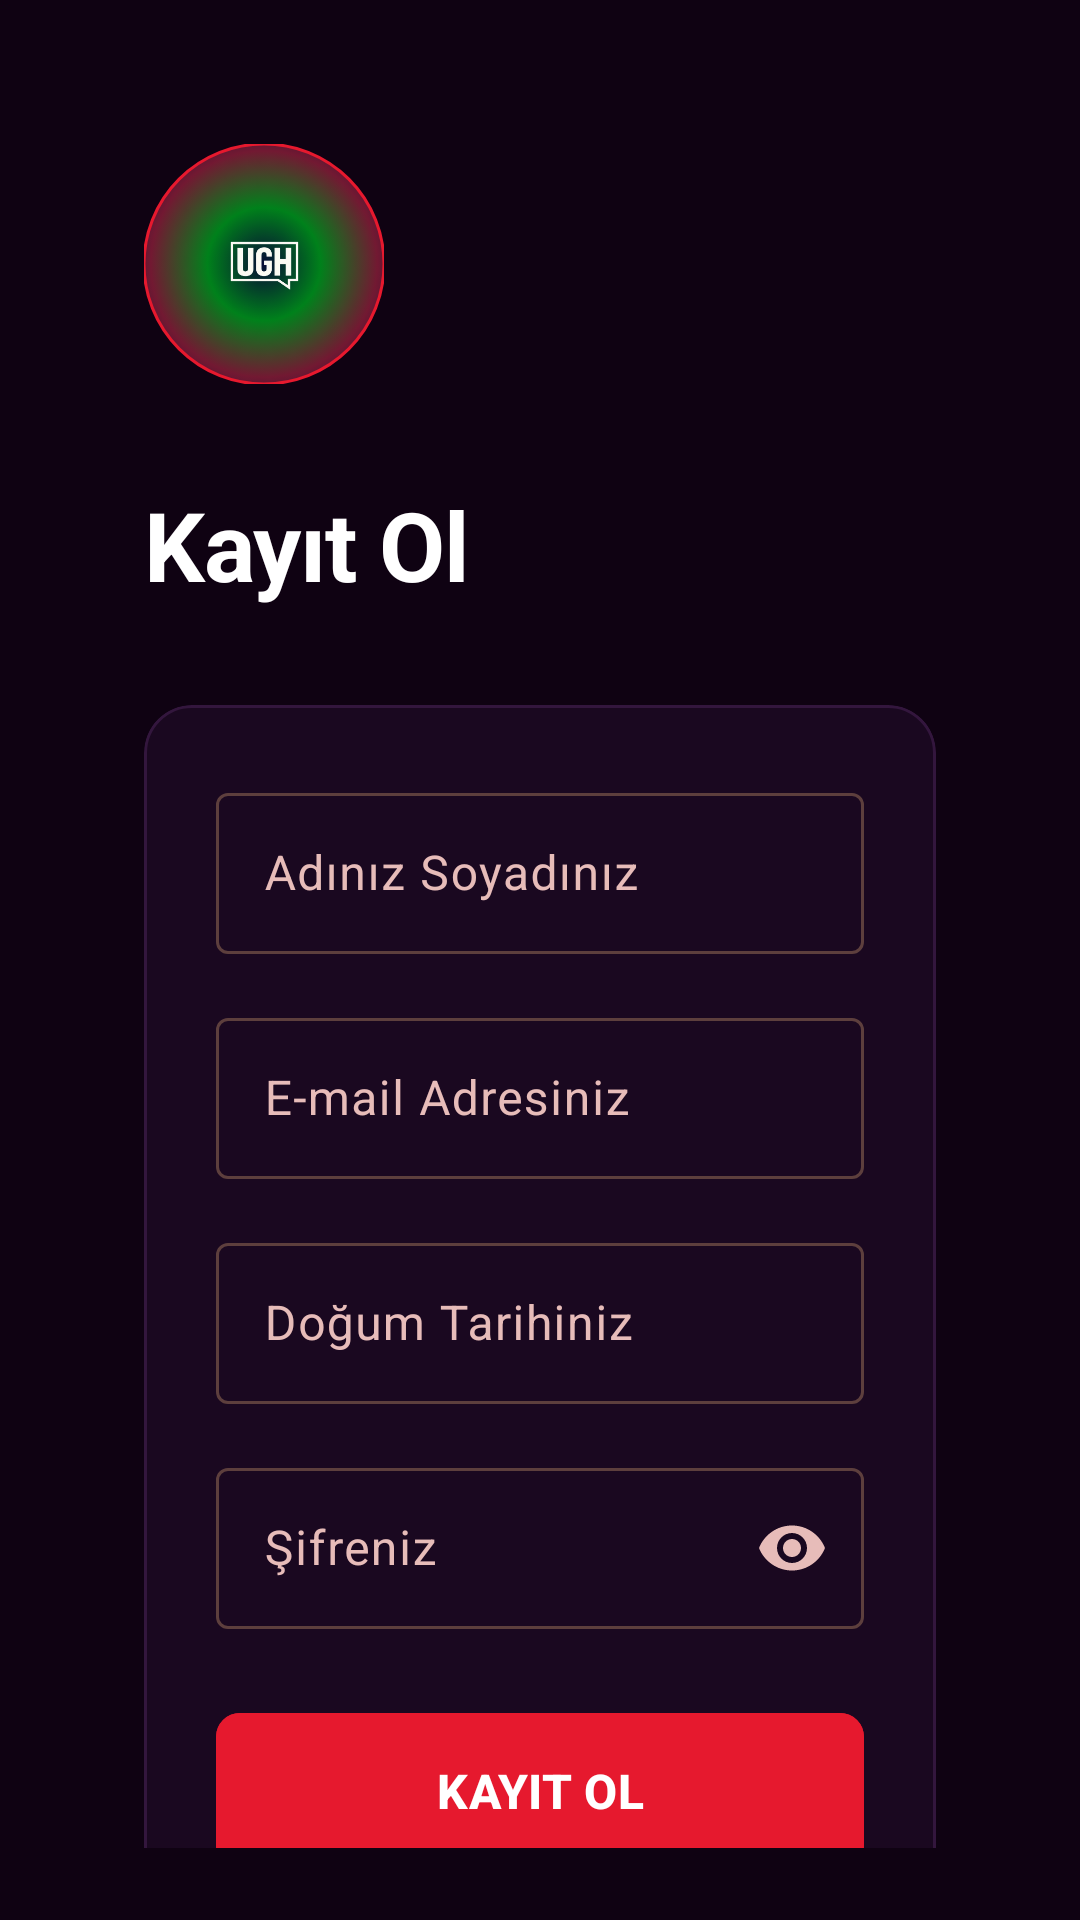

Produce the Android XML layout that renders to this screen, including the resource entries it uses.
<!-- AndroidManifest.xml: application theme Theme.Ughmedya -->
<!-- res/layout/activity_register.xml -->
<?xml version="1.0" encoding="utf-8"?>
<androidx.constraintlayout.widget.ConstraintLayout xmlns:android="http://schemas.android.com/apk/res/android"
    xmlns:app="http://schemas.android.com/apk/res-auto"
    xmlns:tools="http://schemas.android.com/tools"
    android:id="@+id/main"
    android:layout_width="match_parent"
    android:layout_height="match_parent"
    android:background="@color/deep_purple_black"
    android:padding="24dp"
    tools:context=".MainActivity">

    <androidx.core.widget.NestedScrollView
        android:layout_width="match_parent"
        android:layout_height="match_parent"
        android:fillViewport="true">

        <androidx.constraintlayout.widget.ConstraintLayout
            android:layout_width="match_parent"
            android:layout_height="wrap_content"
            android:padding="24dp">

            <com.google.android.material.imageview.ShapeableImageView
                android:id="@+id/logoIv"
                android:layout_width="80dp"
                android:layout_height="80dp"
                android:src="@drawable/ughmedya"
                app:layout_constraintStart_toStartOf="parent"
                app:layout_constraintTop_toTopOf="parent"
                app:shapeAppearanceOverlay="@style/ShapeAppearance.Ughmedya.Circle"
                app:strokeColor="@color/vibrant_red"
                app:strokeWidth="1dp" />

            <TextView
                android:id="@+id/welcomeTv"
                android:layout_width="wrap_content"
                android:layout_height="wrap_content"
                android:layout_marginTop="32dp"
                android:text="@string/register_title"
                android:textAppearance="@style/TextAppearance.Ughmedya.HeadlineBold"
                android:textColor="@color/white"
                android:textSize="32sp"
                app:layout_constraintStart_toStartOf="parent"
                app:layout_constraintTop_toBottomOf="@id/logoIv" />

            <com.google.android.material.card.MaterialCardView
                android:id="@+id/registerCard"
                android:layout_width="match_parent"
                android:layout_height="wrap_content"
                android:layout_marginTop="32dp"
                app:cardBackgroundColor="@color/media_card_bg"
                app:cardCornerRadius="16dp"
                app:layout_constraintTop_toBottomOf="@id/welcomeTv"
                app:strokeColor="@color/border_standard"
                app:strokeWidth="1dp">

                <LinearLayout
                    android:layout_width="match_parent"
                    android:layout_height="wrap_content"
                    android:orientation="vertical"
                    android:padding="24dp">

                    
                    <com.google.android.material.textfield.TextInputLayout
                        android:id="@+id/nameTil"
                        style="@style/Widget.Ughmedya.TextInputLayout"
                        android:layout_width="match_parent"
                        android:layout_height="wrap_content"
                        android:hint="@string/register_hint_name"
                        app:startIconDrawable="@drawable/ic_account"
                        app:startIconTint="@color/on_surface_variant">

                        <com.google.android.material.textfield.TextInputEditText
                            android:id="@+id/nameEt"
                            android:layout_width="match_parent"
                            android:layout_height="wrap_content"
                            android:inputType="textPersonName"
                            android:paddingTop="16dp"
                            android:paddingBottom="16dp"
                            android:textColor="@color/white" />
                    </com.google.android.material.textfield.TextInputLayout>

                    
                    <com.google.android.material.textfield.TextInputLayout
                        android:id="@+id/emailTil"
                        style="@style/Widget.Ughmedya.TextInputLayout"
                        android:layout_width="match_parent"
                        android:layout_height="wrap_content"
                        android:layout_marginTop="16dp"
                        android:hint="@string/register_hint_email"
                        app:startIconDrawable="@drawable/ic_email"
                        app:startIconTint="@color/on_surface_variant">

                        <com.google.android.material.textfield.TextInputEditText
                            android:id="@+id/emailEt"
                            android:layout_width="match_parent"
                            android:layout_height="wrap_content"
                            android:inputType="textEmailAddress"
                            android:paddingTop="16dp"
                            android:paddingBottom="16dp"
                            android:textColor="@color/white" />
                    </com.google.android.material.textfield.TextInputLayout>

                    
                    <com.google.android.material.textfield.TextInputLayout
                        android:id="@+id/birthDateTil"
                        style="@style/Widget.Ughmedya.TextInputLayout"
                        android:layout_width="match_parent"
                        android:layout_height="wrap_content"
                        android:layout_marginTop="16dp"
                        android:hint="@string/register_hint_birthdate"
                        app:startIconDrawable="@drawable/ic_calendar"
                        app:startIconTint="@color/on_surface_variant">

                        <com.google.android.material.textfield.TextInputEditText
                            android:id="@+id/birthDateEt"
                            android:layout_width="match_parent"
                            android:layout_height="wrap_content"
                            android:clickable="true"
                            android:focusable="false"
                            android:inputType="date"
                            android:paddingTop="16dp"
                            android:paddingBottom="16dp"
                            android:textColor="@color/white" />
                    </com.google.android.material.textfield.TextInputLayout>

                    
                    <com.google.android.material.textfield.TextInputLayout
                        android:id="@+id/passwordTil"
                        style="@style/Widget.Ughmedya.TextInputLayout"
                        android:layout_width="match_parent"
                        android:layout_height="wrap_content"
                        android:layout_marginTop="16dp"
                        android:hint="@string/register_hint_password"
                        app:endIconMode="password_toggle"
                        app:endIconTint="@color/on_surface_variant"
                        app:startIconDrawable="@drawable/ic_lock"
                        app:startIconTint="@color/on_surface_variant">

                        <com.google.android.material.textfield.TextInputEditText
                            android:id="@+id/passwordEt"
                            android:layout_width="match_parent"
                            android:layout_height="wrap_content"
                            android:inputType="textPassword"
                            android:paddingTop="16dp"
                            android:paddingBottom="16dp"
                            android:textColor="@color/white" />
                    </com.google.android.material.textfield.TextInputLayout>

                    <com.google.android.material.button.MaterialButton
                        android:id="@+id/registerBtn"
                        android:layout_width="match_parent"
                        android:layout_height="60dp"
                        android:layout_marginTop="24dp"
                        android:backgroundTint="@color/vibrant_red"
                        android:text="@string/register_button_text"
                        android:textAppearance="@style/TextAppearance.Ughmedya.LabelBold"
                        android:textColor="@color/white"
                        android:textSize="16sp"
                        app:cornerRadius="8dp"
                        app:elevation="4dp" />

                </LinearLayout>
            </com.google.android.material.card.MaterialCardView>

            <LinearLayout
                android:id="@+id/footerLl"
                android:layout_width="wrap_content"
                android:layout_height="wrap_content"
                android:layout_marginTop="32dp"
                android:orientation="horizontal"
                app:layout_constraintEnd_toEndOf="parent"
                app:layout_constraintStart_toStartOf="parent"
                app:layout_constraintTop_toBottomOf="@id/registerCard">

                <TextView
                    android:layout_width="wrap_content"
                    android:layout_height="wrap_content"
                    android:text="@string/register_already_have_account"
                    android:textAppearance="@style/TextAppearance.Ughmedya.LabelSmall"
                    android:textColor="@color/on_surface_variant" />

                <TextView
                    android:id="@+id/loginTv"
                    android:layout_width="wrap_content"
                    android:layout_height="wrap_content"
                    android:text="@string/register_login_now"
                    android:textAppearance="@style/TextAppearance.Ughmedya.LabelBold"
                    android:textColor="@color/vibrant_red" />
            </LinearLayout>

            <TextView
                android:id="@+id/supportTv"
                android:layout_width="wrap_content"
                android:layout_height="wrap_content"
                android:layout_marginTop="16dp"
                android:layout_marginBottom="24dp"
                android:text="@string/register_support_text"
                android:textAppearance="@style/TextAppearance.Ughmedya.LabelSmall"
                android:textColor="@color/on_surface_variant"
                app:layout_constraintBottom_toBottomOf="parent"
                app:layout_constraintEnd_toEndOf="parent"
                app:layout_constraintStart_toStartOf="parent"
                app:layout_constraintTop_toBottomOf="@id/footerLl" />

        </androidx.constraintlayout.widget.ConstraintLayout>
    </androidx.core.widget.NestedScrollView>

</androidx.constraintlayout.widget.ConstraintLayout>
<!-- resources referenced by this layout -->
<resources>
  <color name="border_standard">#33163d</color>
  <color name="deep_purple_black">#0f0212</color>
  <color name="media_card_bg">#1a0820</color>
  <color name="on_surface_variant">#e7bcb9</color>
  <color name="vibrant_red">#e6192e</color>
  <color name="white">#FFFFFFFF</color>
  <string name="register_already_have_account">Zaten hesabınız var mı? </string>
  <string name="register_button_text">KAYIT OL</string>
  <string name="register_hint_birthdate">Doğum Tarihiniz</string>
  <string name="register_hint_email">E-mail Adresiniz</string>
  <string name="register_hint_name">Adınız Soyadınız</string>
  <string name="register_hint_password">Şifreniz</string>
  <string name="register_login_now">Giriş yapın</string>
  <string name="register_support_text">Kayıt yapamıyorsanız destek alın</string>
  <string name="register_title">Kayıt Ol</string>
  <style name="ShapeAppearance.Ughmedya.Circle" parent="ShapeAppearance.Material3.MediumComponent">
          <item name="cornerSize">50%</item>
      </style>
  <style name="TextAppearance.Ughmedya.HeadlineBold" parent="TextAppearance.Material3.HeadlineLarge">
          <item name="android:textStyle">bold</item>
          <item name="android:letterSpacing">-0.01</item>
      </style>
  <style name="TextAppearance.Ughmedya.LabelBold" parent="TextAppearance.Material3.LabelLarge">
          <item name="android:textStyle">bold</item>
          <item name="android:textAllCaps">true</item>
          <item name="android:fontFamily">monospace</item>
      </style>
  <style name="TextAppearance.Ughmedya.LabelSmall" parent="TextAppearance.Material3.LabelSmall">
          <item name="android:fontFamily">monospace</item>
      </style>
  <style name="Theme.Ughmedya" parent="Base.Theme.Ughmedya" />
  <style name="TextAppearance.Ughmedya.InputLabel" parent="TextAppearance.Material3.LabelSmall">
          <item name="android:textAllCaps">true</item>
          <item name="android:fontFamily">monospace</item>
          <item name="android:textColor">@color/on_surface_variant</item>
          <item name="android:textSize">12sp</item>
      </style>
  <color name="primary">#ffb3ae</color>
  <color name="on_primary">#68000c</color>
  <color name="primary_container">#e6192e</color>
  <color name="on_primary_container">#fffcff</color>
  <color name="secondary">#40e56c</color>
  <color name="on_secondary">#003912</color>
  <color name="secondary_container">#02c953</color>
  <color name="on_secondary_container">#004d1b</color>
  <color name="tertiary">#ebb2ff</color>
  <color name="on_tertiary">#520071</color>
  <color name="tertiary_container">#a64dcc</color>
  <color name="on_tertiary_container">#fffdff</color>
  <color name="error">#ffb4ab</color>
  <color name="on_error">#690005</color>
  <color name="error_container">#93000a</color>
  <color name="on_error_container">#ffdad6</color>
  <color name="background">#1e0d20</color>
  <color name="on_background">#f7d9f6</color>
  <color name="surface">#1e0d20</color>
  <color name="on_surface">#f7d9f6</color>
  <color name="surface_variant">#422e43</color>
  <color name="surface_container">#2b192d</color>
  <color name="surface_container_low">#271529</color>
  <color name="surface_container_lowest">#18081b</color>
  <color name="surface_container_high">#362338</color>
  <color name="surface_container_highest">#422e43</color>
  <color name="outline">#ae8885</color>
  <color name="outline_variant">#5d3f3d</color>
</resources>
